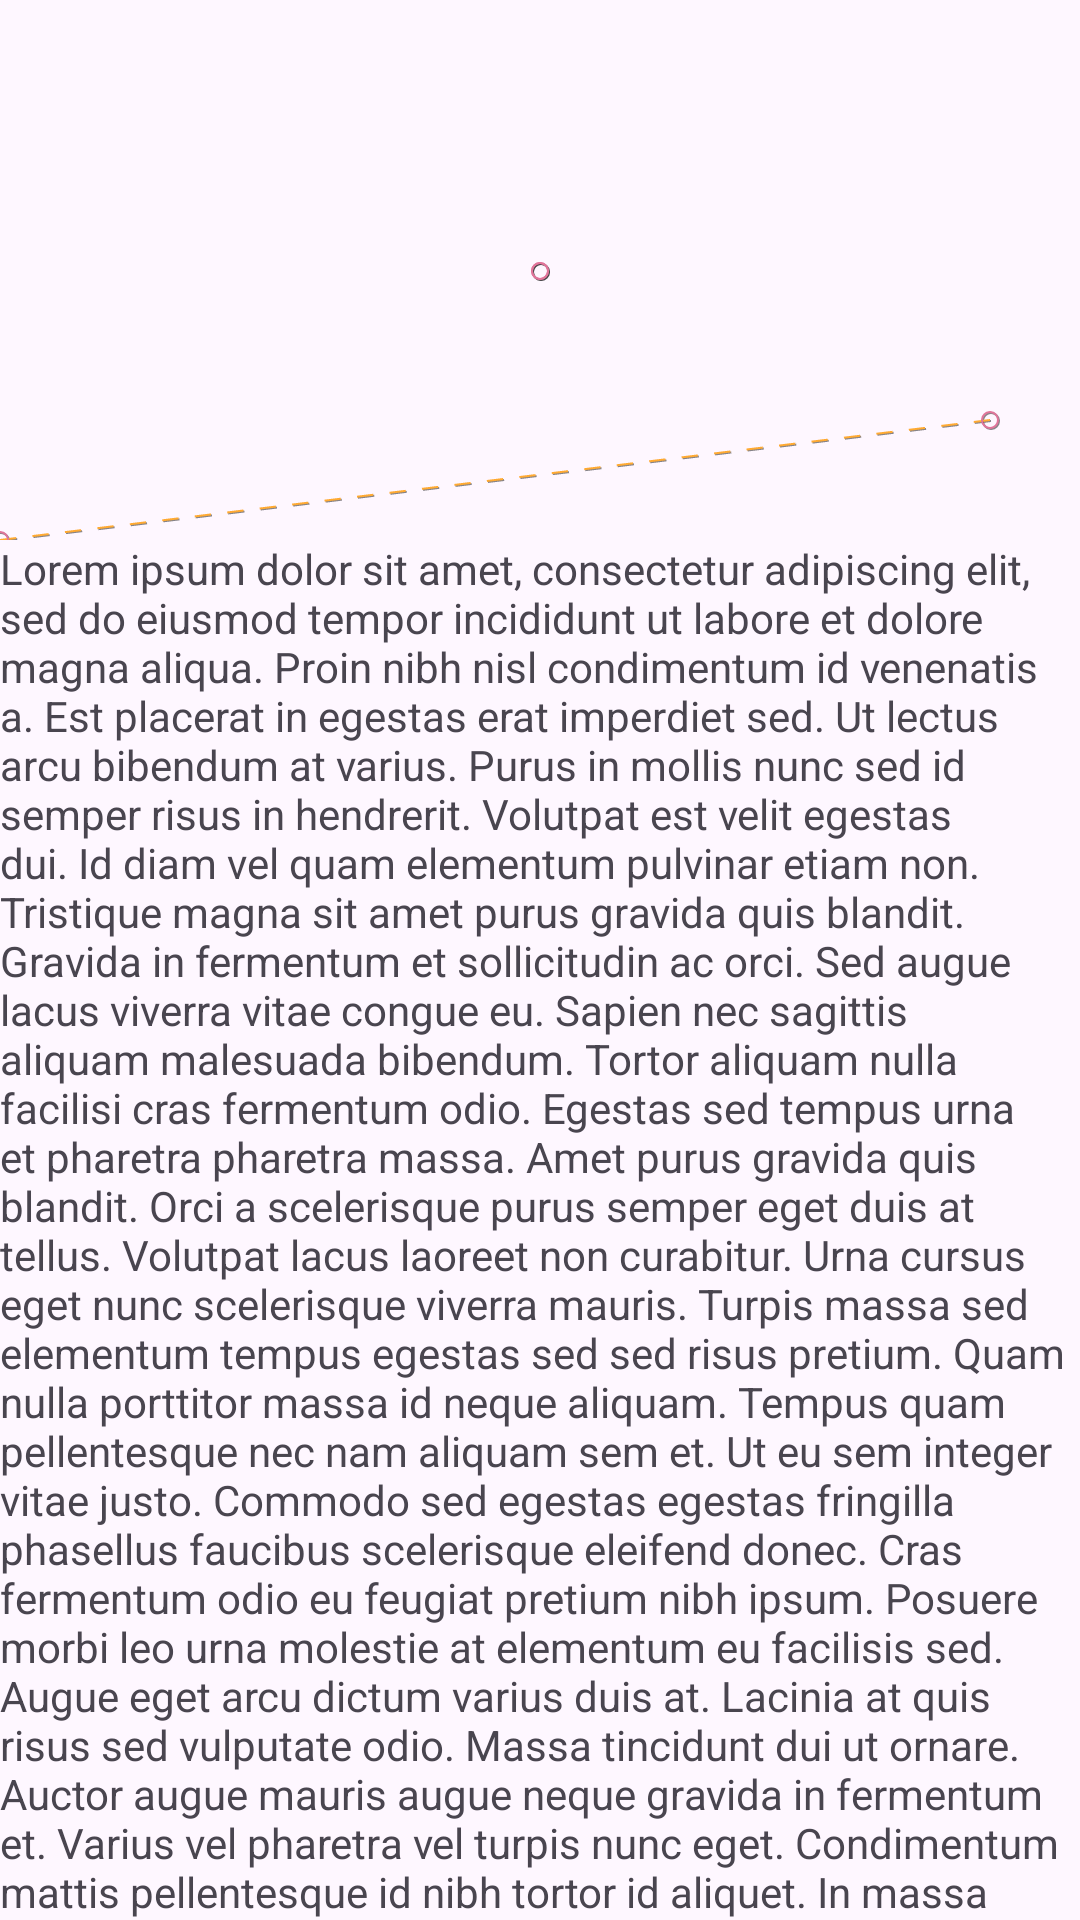

Reconstruct the res/layout file that produces this screen, plus the resources it refers to.
<!-- AndroidManifest.xml: application theme Theme.Motion_Layout -->
<!-- res/layout/activity_motion8.xml -->
<?xml version="1.0" encoding="utf-8"?>
<androidx.coordinatorlayout.widget.CoordinatorLayout xmlns:android="http://schemas.android.com/apk/res/android"
    xmlns:app="http://schemas.android.com/apk/res-auto"
    android:layout_width="match_parent"
    android:layout_height="match_parent">

    <com.google.android.material.appbar.AppBarLayout
        android:id="@+id/appbar_layout"
        android:layout_width="match_parent"
        android:layout_height="180dp">



<androidx.constraintlayout.motion.widget.MotionLayout
    android:layout_width="match_parent"
    android:layout_height="match_parent"
    app:layoutDescription="@xml/activity_motion8_scene"
    app:layout_scrollFlags="scroll|enterAlways|snap|exitUntilCollapsed"
    app:motionDebug="SHOW_PATH"
    >



    <ImageView
        android:id="@+id/background"
        android:layout_width="0dp"
        android:layout_height="1000dp"
        android:scaleType="centerCrop"
        app:layout_constraintBottom_toBottomOf="parent"
        app:layout_constraintEnd_toEndOf="parent"
        app:layout_constraintStart_toStartOf="parent"
        app:layout_constraintTop_toTopOf="parent"
        app:srcCompat="@drawable/background" />


    <ImageView
        android:id="@+id/moon"
        android:layout_width="wrap_content"
        android:layout_height="wrap_content"
        app:srcCompat="@drawable/ic_moon"
        app:tint="?colorOnPrimary" />


</androidx.constraintlayout.motion.widget.MotionLayout>
    </com.google.android.material.appbar.AppBarLayout>



    <androidx.core.widget.NestedScrollView
        android:layout_width="match_parent"
        android:layout_height="match_parent"
        app:layout_behavior="@string/appbar_scrolling_view_behavior">

        <TextView
            android:layout_width="wrap_content"
            android:layout_height="wrap_content"
            android:text="@string/long_text" />
    </androidx.core.widget.NestedScrollView>



</androidx.coordinatorlayout.widget.CoordinatorLayout>
<!-- resources referenced by this layout -->
<resources>
  <string name="long_text">Lorem ipsum dolor sit amet, consectetur adipiscing elit, sed do eiusmod tempor incididunt ut labore et dolore magna aliqua. Proin nibh nisl condimentum id venenatis a. Est placerat in egestas erat imperdiet sed. Ut lectus arcu bibendum at varius. Purus in mollis nunc sed id semper risus in hendrerit. Volutpat est velit egestas dui. Id diam vel quam elementum pulvinar etiam non. Tristique magna sit amet purus gravida quis blandit. Gravida in fermentum et sollicitudin ac orci. Sed augue lacus viverra vitae congue eu. Sapien nec sagittis aliquam malesuada bibendum. Tortor aliquam nulla facilisi cras fermentum odio. Egestas sed tempus urna et pharetra pharetra massa. Amet purus gravida quis blandit. Orci a scelerisque purus semper eget duis at tellus.
  
      Volutpat lacus laoreet non curabitur. Urna cursus eget nunc scelerisque viverra mauris. Turpis massa sed elementum tempus egestas sed sed risus pretium. Quam nulla porttitor massa id neque aliquam. Tempus quam pellentesque nec nam aliquam sem et. Ut eu sem integer vitae justo. Commodo sed egestas egestas fringilla phasellus faucibus scelerisque eleifend donec. Cras fermentum odio eu feugiat pretium nibh ipsum. Posuere morbi leo urna molestie at elementum eu facilisis sed. Augue eget arcu dictum varius duis at. Lacinia at quis risus sed vulputate odio. Massa tincidunt dui ut ornare.
  
      Auctor augue mauris augue neque gravida in fermentum et. Varius vel pharetra vel turpis nunc eget. Condimentum mattis pellentesque id nibh tortor id aliquet. In massa tempor nec feugiat nisl pretium fusce. Dolor sed viverra ipsum nunc aliquet bibendum. Potenti nullam ac tortor vitae purus faucibus ornare suspendisse sed. Mauris a diam maecenas sed. Tortor aliquam nulla facilisi cras fermentum. Mattis rhoncus urna neque viverra. Dui sapien eget mi proin sed. In dictum non consectetur a. Eu consequat ac felis donec et odio pellentesque. Eget egestas purus viverra accumsan in nisl. Dui nunc mattis enim ut tellus elementum. Lobortis elementum nibh tellus molestie nunc non. Nisi porta lorem mollis aliquam ut porttitor leo a diam. Pulvinar mattis nunc sed blandit libero volutpat sed. Ut faucibus pulvinar elementum integer.
  
      Scelerisque varius morbi enim nunc faucibus a pellentesque. Scelerisque in dictum non consectetur a erat nam at lectus. Sed euismod nisi porta lorem mollis aliquam. Nunc mi ipsum faucibus vitae aliquet. Nibh cras pulvinar mattis nunc. Sed viverra tellus in hac habitasse platea. Ac tortor vitae purus faucibus ornare. Laoreet sit amet cursus sit amet dictum sit amet. Risus sed vulputate odio ut enim. Massa sapien faucibus et molestie ac feugiat sed. Proin libero nunc consequat interdum varius sit amet mattis vulputate. Eget sit amet tellus cras adipiscing enim eu. Ullamcorper dignissim cras tincidunt lobortis feugiat. Arcu ac tortor dignissim convallis aenean et tortor at. Aliquet risus feugiat in ante metus. Sit amet luctus venenatis lectus magna. Egestas maecenas pharetra convallis posuere morbi leo. Auctor neque vitae tempus quam pellentesque nec nam aliquam sem.
  
          Ac orci phasellus egestas tellus rutrum tellus. Ultrices neque ornare aenean euismod elementum nisi quis. Vel pharetra vel turpis nunc eget. Quis lectus nulla at volutpat diam ut venenatis tellus in. Egestas congue quisque egestas diam in arcu. Tincidunt praesent semper feugiat nibh sed pulvinar. Tristique senectus et netus et malesuada fames. Tristique nulla aliquet enim tortor. Aliquet nibh praesent tristique magna sit amet purus. Diam maecenas ultricies mi eget mauris pharetra et ultrices neque. Morbi tristique senectus et netus et malesuada. Venenatis tellus in metus vulputate eu scelerisque felis. Risus pretium quam vulputate dignissim suspendisse in. Ut venenatis tellus in metus vulputate. Turpis in eu mi bibendum. Pellentesque elit eget gravida cum sociis natoque. Tristique risus nec feugiat in fermentum posuere urna. Senectus et netus et malesuada fames ac turpis.</string>
</resources>
